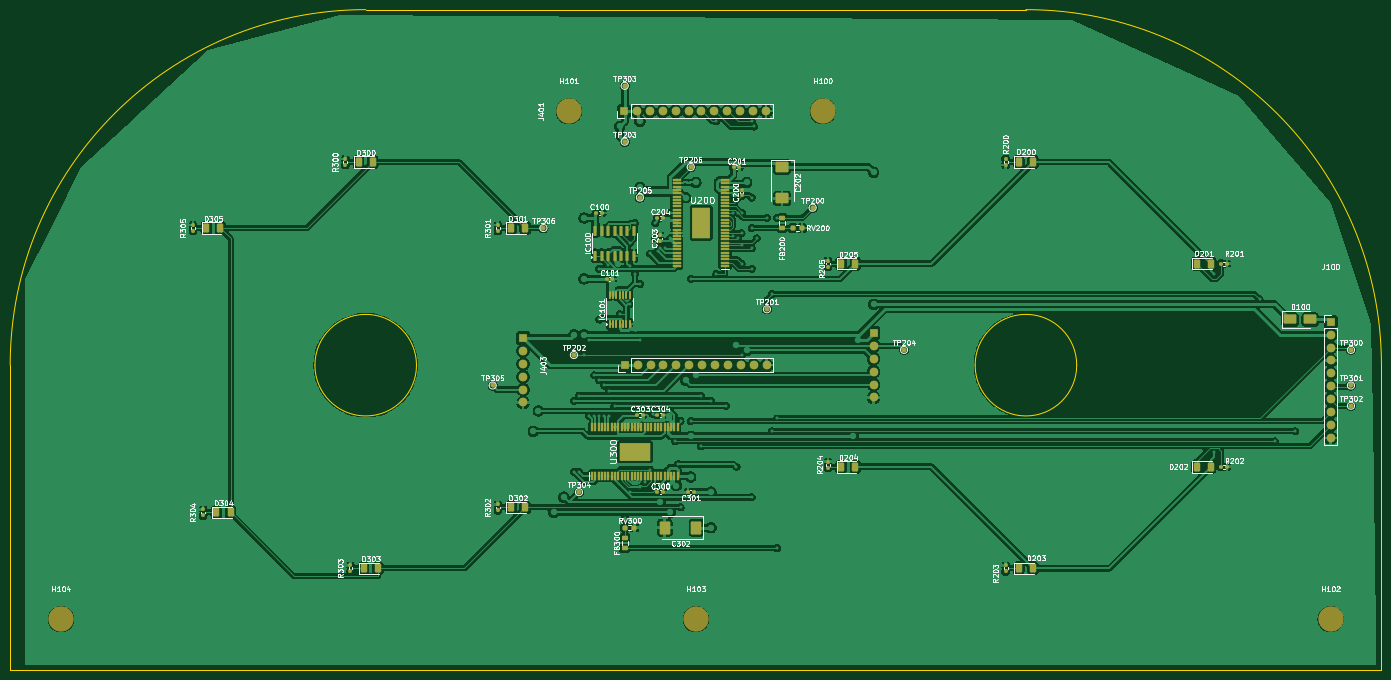
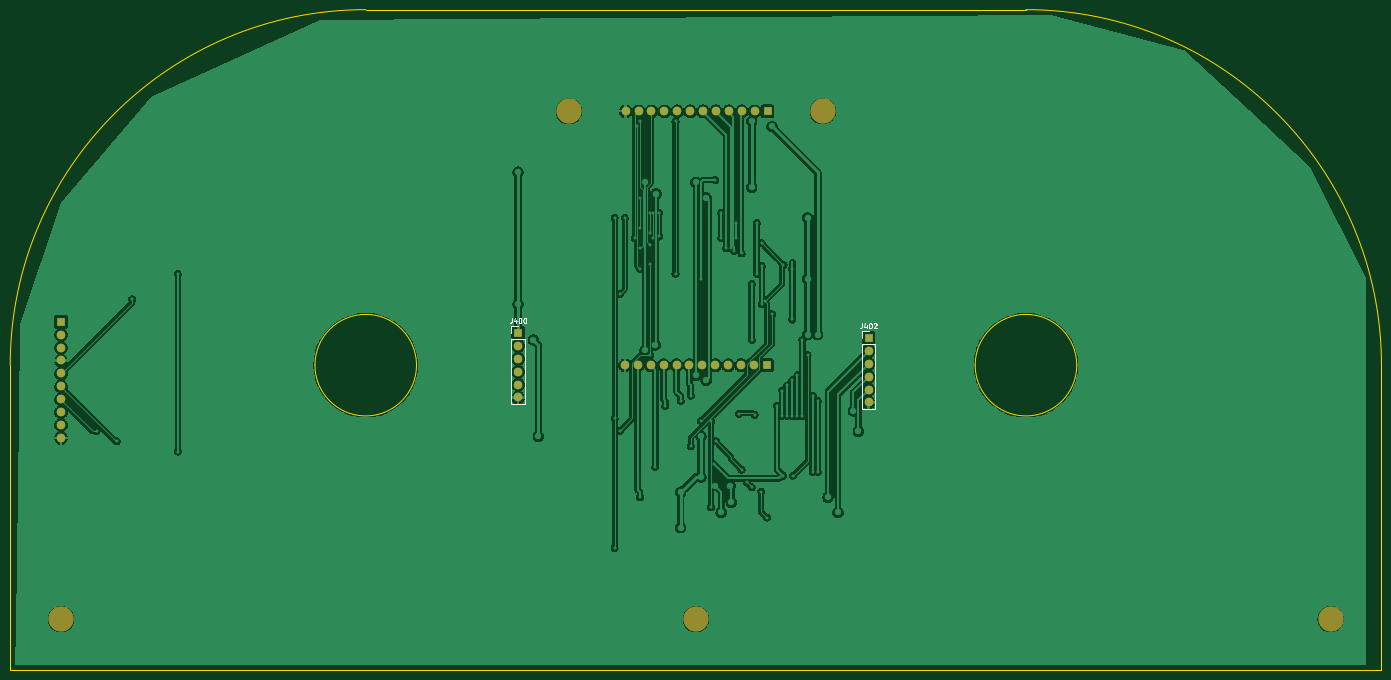
Circuit board: 9 layer files. Board 270.0 x 130.0 mm.
- bottom_copper: cluster-B_Cu.gbr (210494 bytes)
- bottom_mask: cluster-B_Mask.gbr (2206 bytes)
- paste: cluster-B_Paste.gbr (465 bytes)
- bottom_silk: cluster-B_Silkscreen.gbr (5845 bytes)
- outline: cluster-Edge_Cuts.gbr (1211 bytes)
- top_copper: cluster-F_Cu.gbr (383204 bytes)
- top_mask: cluster-F_Mask.gbr (12414 bytes)
- paste: cluster-F_Paste.gbr (9853 bytes)
- top_silk: cluster-F_Silkscreen.gbr (206689 bytes)

=== bottom_copper: cluster-B_Cu.gbr (210494 bytes, source omitted) ===
=== bottom_mask: cluster-B_Mask.gbr ===
%TF.GenerationSoftware,KiCad,Pcbnew,9.0.0*%
%TF.CreationDate,2026-05-12T09:01:52+03:00*%
%TF.ProjectId,cluster,636c7573-7465-4722-9e6b-696361645f70,rev?*%
%TF.SameCoordinates,Original*%
%TF.FileFunction,Soldermask,Bot*%
%TF.FilePolarity,Negative*%
%FSLAX46Y46*%
G04 Gerber Fmt 4.6, Leading zero omitted, Abs format (unit mm)*
G04 Created by KiCad (PCBNEW 9.0.0) date 2026-05-12 09:01:52*
%MOMM*%
%LPD*%
G01*
G04 APERTURE LIST*
%ADD10C,5.000000*%
%ADD11R,1.700000X1.700000*%
%ADD12O,1.700000X1.700000*%
G04 APERTURE END LIST*
D10*
%TO.C,H101*%
X189500000Y-133500000D03*
%TD*%
%TO.C,H104*%
X89500000Y-233500000D03*
%TD*%
D11*
%TO.C,J100*%
X339500000Y-174960000D03*
D12*
X339500000Y-177500000D03*
X339500000Y-180040000D03*
X339500000Y-182580000D03*
X339500000Y-185120000D03*
X339500000Y-187660000D03*
X339500000Y-190200000D03*
X339500000Y-192740000D03*
X339500000Y-195280000D03*
X339500000Y-197820000D03*
%TD*%
D11*
%TO.C,J401*%
X200380000Y-133500000D03*
D12*
X202920000Y-133500000D03*
X205460000Y-133500000D03*
X208000000Y-133500000D03*
X210540000Y-133500000D03*
X213080000Y-133500000D03*
X215620000Y-133500000D03*
X218160000Y-133500000D03*
X220700000Y-133500000D03*
X223240000Y-133500000D03*
X225780000Y-133500000D03*
X228320000Y-133500000D03*
%TD*%
D11*
%TO.C,J403*%
X200510000Y-183500000D03*
D12*
X203050000Y-183500000D03*
X205590000Y-183500000D03*
X208130000Y-183500000D03*
X210670000Y-183500000D03*
X213210000Y-183500000D03*
X215750000Y-183500000D03*
X218290000Y-183500000D03*
X220830000Y-183500000D03*
X223370000Y-183500000D03*
X225910000Y-183500000D03*
X228450000Y-183500000D03*
%TD*%
D10*
%TO.C,H100*%
X239500000Y-133500000D03*
%TD*%
%TO.C,H103*%
X214500000Y-233500000D03*
%TD*%
%TO.C,H102*%
X339500000Y-233500000D03*
%TD*%
D11*
%TO.C,J400*%
X249500000Y-177150000D03*
D12*
X249500000Y-179690000D03*
X249500000Y-182230000D03*
X249500000Y-184770000D03*
X249500000Y-187310000D03*
X249500000Y-189850000D03*
%TD*%
D11*
%TO.C,J402*%
X180500000Y-178150000D03*
D12*
X180500000Y-180690000D03*
X180500000Y-183230000D03*
X180500000Y-185770000D03*
X180500000Y-188310000D03*
X180500000Y-190850000D03*
%TD*%
M02*

=== paste: cluster-B_Paste.gbr ===
%TF.GenerationSoftware,KiCad,Pcbnew,9.0.0*%
%TF.CreationDate,2026-05-12T09:01:52+03:00*%
%TF.ProjectId,cluster,636c7573-7465-4722-9e6b-696361645f70,rev?*%
%TF.SameCoordinates,Original*%
%TF.FileFunction,Paste,Bot*%
%TF.FilePolarity,Positive*%
%FSLAX46Y46*%
G04 Gerber Fmt 4.6, Leading zero omitted, Abs format (unit mm)*
G04 Created by KiCad (PCBNEW 9.0.0) date 2026-05-12 09:01:52*
%MOMM*%
%LPD*%
G01*
G04 APERTURE LIST*
G04 APERTURE END LIST*
M02*

=== bottom_silk: cluster-B_Silkscreen.gbr ===
%TF.GenerationSoftware,KiCad,Pcbnew,9.0.0*%
%TF.CreationDate,2026-05-12T09:01:52+03:00*%
%TF.ProjectId,cluster,636c7573-7465-4722-9e6b-696361645f70,rev?*%
%TF.SameCoordinates,Original*%
%TF.FileFunction,Legend,Bot*%
%TF.FilePolarity,Positive*%
%FSLAX46Y46*%
G04 Gerber Fmt 4.6, Leading zero omitted, Abs format (unit mm)*
G04 Created by KiCad (PCBNEW 9.0.0) date 2026-05-12 09:01:52*
%MOMM*%
%LPD*%
G01*
G04 APERTURE LIST*
%ADD10C,0.150000*%
%ADD11C,0.120000*%
G04 APERTURE END LIST*
D10*
X250785714Y-174224819D02*
X250785714Y-174939104D01*
X250785714Y-174939104D02*
X250833333Y-175081961D01*
X250833333Y-175081961D02*
X250928571Y-175177200D01*
X250928571Y-175177200D02*
X251071428Y-175224819D01*
X251071428Y-175224819D02*
X251166666Y-175224819D01*
X249880952Y-174558152D02*
X249880952Y-175224819D01*
X250119047Y-174177200D02*
X250357142Y-174891485D01*
X250357142Y-174891485D02*
X249738095Y-174891485D01*
X249166666Y-174224819D02*
X249071428Y-174224819D01*
X249071428Y-174224819D02*
X248976190Y-174272438D01*
X248976190Y-174272438D02*
X248928571Y-174320057D01*
X248928571Y-174320057D02*
X248880952Y-174415295D01*
X248880952Y-174415295D02*
X248833333Y-174605771D01*
X248833333Y-174605771D02*
X248833333Y-174843866D01*
X248833333Y-174843866D02*
X248880952Y-175034342D01*
X248880952Y-175034342D02*
X248928571Y-175129580D01*
X248928571Y-175129580D02*
X248976190Y-175177200D01*
X248976190Y-175177200D02*
X249071428Y-175224819D01*
X249071428Y-175224819D02*
X249166666Y-175224819D01*
X249166666Y-175224819D02*
X249261904Y-175177200D01*
X249261904Y-175177200D02*
X249309523Y-175129580D01*
X249309523Y-175129580D02*
X249357142Y-175034342D01*
X249357142Y-175034342D02*
X249404761Y-174843866D01*
X249404761Y-174843866D02*
X249404761Y-174605771D01*
X249404761Y-174605771D02*
X249357142Y-174415295D01*
X249357142Y-174415295D02*
X249309523Y-174320057D01*
X249309523Y-174320057D02*
X249261904Y-174272438D01*
X249261904Y-174272438D02*
X249166666Y-174224819D01*
X248214285Y-174224819D02*
X248119047Y-174224819D01*
X248119047Y-174224819D02*
X248023809Y-174272438D01*
X248023809Y-174272438D02*
X247976190Y-174320057D01*
X247976190Y-174320057D02*
X247928571Y-174415295D01*
X247928571Y-174415295D02*
X247880952Y-174605771D01*
X247880952Y-174605771D02*
X247880952Y-174843866D01*
X247880952Y-174843866D02*
X247928571Y-175034342D01*
X247928571Y-175034342D02*
X247976190Y-175129580D01*
X247976190Y-175129580D02*
X248023809Y-175177200D01*
X248023809Y-175177200D02*
X248119047Y-175224819D01*
X248119047Y-175224819D02*
X248214285Y-175224819D01*
X248214285Y-175224819D02*
X248309523Y-175177200D01*
X248309523Y-175177200D02*
X248357142Y-175129580D01*
X248357142Y-175129580D02*
X248404761Y-175034342D01*
X248404761Y-175034342D02*
X248452380Y-174843866D01*
X248452380Y-174843866D02*
X248452380Y-174605771D01*
X248452380Y-174605771D02*
X248404761Y-174415295D01*
X248404761Y-174415295D02*
X248357142Y-174320057D01*
X248357142Y-174320057D02*
X248309523Y-174272438D01*
X248309523Y-174272438D02*
X248214285Y-174224819D01*
X181785714Y-175224819D02*
X181785714Y-175939104D01*
X181785714Y-175939104D02*
X181833333Y-176081961D01*
X181833333Y-176081961D02*
X181928571Y-176177200D01*
X181928571Y-176177200D02*
X182071428Y-176224819D01*
X182071428Y-176224819D02*
X182166666Y-176224819D01*
X180880952Y-175558152D02*
X180880952Y-176224819D01*
X181119047Y-175177200D02*
X181357142Y-175891485D01*
X181357142Y-175891485D02*
X180738095Y-175891485D01*
X180166666Y-175224819D02*
X180071428Y-175224819D01*
X180071428Y-175224819D02*
X179976190Y-175272438D01*
X179976190Y-175272438D02*
X179928571Y-175320057D01*
X179928571Y-175320057D02*
X179880952Y-175415295D01*
X179880952Y-175415295D02*
X179833333Y-175605771D01*
X179833333Y-175605771D02*
X179833333Y-175843866D01*
X179833333Y-175843866D02*
X179880952Y-176034342D01*
X179880952Y-176034342D02*
X179928571Y-176129580D01*
X179928571Y-176129580D02*
X179976190Y-176177200D01*
X179976190Y-176177200D02*
X180071428Y-176224819D01*
X180071428Y-176224819D02*
X180166666Y-176224819D01*
X180166666Y-176224819D02*
X180261904Y-176177200D01*
X180261904Y-176177200D02*
X180309523Y-176129580D01*
X180309523Y-176129580D02*
X180357142Y-176034342D01*
X180357142Y-176034342D02*
X180404761Y-175843866D01*
X180404761Y-175843866D02*
X180404761Y-175605771D01*
X180404761Y-175605771D02*
X180357142Y-175415295D01*
X180357142Y-175415295D02*
X180309523Y-175320057D01*
X180309523Y-175320057D02*
X180261904Y-175272438D01*
X180261904Y-175272438D02*
X180166666Y-175224819D01*
X179452380Y-175320057D02*
X179404761Y-175272438D01*
X179404761Y-175272438D02*
X179309523Y-175224819D01*
X179309523Y-175224819D02*
X179071428Y-175224819D01*
X179071428Y-175224819D02*
X178976190Y-175272438D01*
X178976190Y-175272438D02*
X178928571Y-175320057D01*
X178928571Y-175320057D02*
X178880952Y-175415295D01*
X178880952Y-175415295D02*
X178880952Y-175510533D01*
X178880952Y-175510533D02*
X178928571Y-175653390D01*
X178928571Y-175653390D02*
X179499999Y-176224819D01*
X179499999Y-176224819D02*
X178880952Y-176224819D01*
D11*
%TO.C,J400*%
X248170000Y-178420000D02*
X248170000Y-191180000D01*
X250830000Y-175820000D02*
X249500000Y-175820000D01*
X250830000Y-177150000D02*
X250830000Y-175820000D01*
X250830000Y-178420000D02*
X248170000Y-178420000D01*
X250830000Y-178420000D02*
X250830000Y-191180000D01*
X250830000Y-191180000D02*
X248170000Y-191180000D01*
%TO.C,J402*%
X179170000Y-179420000D02*
X179170000Y-192180000D01*
X181830000Y-176820000D02*
X180500000Y-176820000D01*
X181830000Y-178150000D02*
X181830000Y-176820000D01*
X181830000Y-179420000D02*
X179170000Y-179420000D01*
X181830000Y-179420000D02*
X181830000Y-192180000D01*
X181830000Y-192180000D02*
X179170000Y-192180000D01*
%TD*%
M02*

=== outline: cluster-Edge_Cuts.gbr ===
%TF.GenerationSoftware,KiCad,Pcbnew,9.0.0*%
%TF.CreationDate,2026-05-12T09:01:52+03:00*%
%TF.ProjectId,cluster,636c7573-7465-4722-9e6b-696361645f70,rev?*%
%TF.SameCoordinates,Original*%
%TF.FileFunction,Profile,NP*%
%FSLAX46Y46*%
G04 Gerber Fmt 4.6, Leading zero omitted, Abs format (unit mm)*
G04 Created by KiCad (PCBNEW 9.0.0) date 2026-05-12 09:01:52*
%MOMM*%
%LPD*%
G01*
G04 APERTURE LIST*
%TA.AperFunction,Profile*%
%ADD10C,0.050000*%
%TD*%
G04 APERTURE END LIST*
D10*
X289500000Y-183500000D02*
G75*
G02*
X269500000Y-183500000I-10000000J0D01*
G01*
X269500000Y-183500000D02*
G75*
G02*
X289500000Y-183500000I10000000J0D01*
G01*
X79500000Y-243500000D02*
X79500000Y-183500000D01*
X279500000Y-113500000D02*
G75*
G02*
X349500000Y-183500000I0J-70000000D01*
G01*
X149500000Y-113500000D02*
X279500000Y-113500000D01*
X79500000Y-183500000D02*
G75*
G02*
X149500000Y-113500000I70000000J0D01*
G01*
X159500000Y-183500000D02*
G75*
G02*
X139500000Y-183500000I-10000000J0D01*
G01*
X139500000Y-183500000D02*
G75*
G02*
X159500000Y-183500000I10000000J0D01*
G01*
X79500000Y-243500000D02*
X349500000Y-243500000D01*
X349500000Y-243500000D02*
X349500000Y-183500000D01*
M02*

=== top_copper: cluster-F_Cu.gbr (383204 bytes, source omitted) ===
=== top_mask: cluster-F_Mask.gbr (12414 bytes, source omitted) ===
=== paste: cluster-F_Paste.gbr (9853 bytes, source omitted) ===
=== top_silk: cluster-F_Silkscreen.gbr (206689 bytes, source omitted) ===
